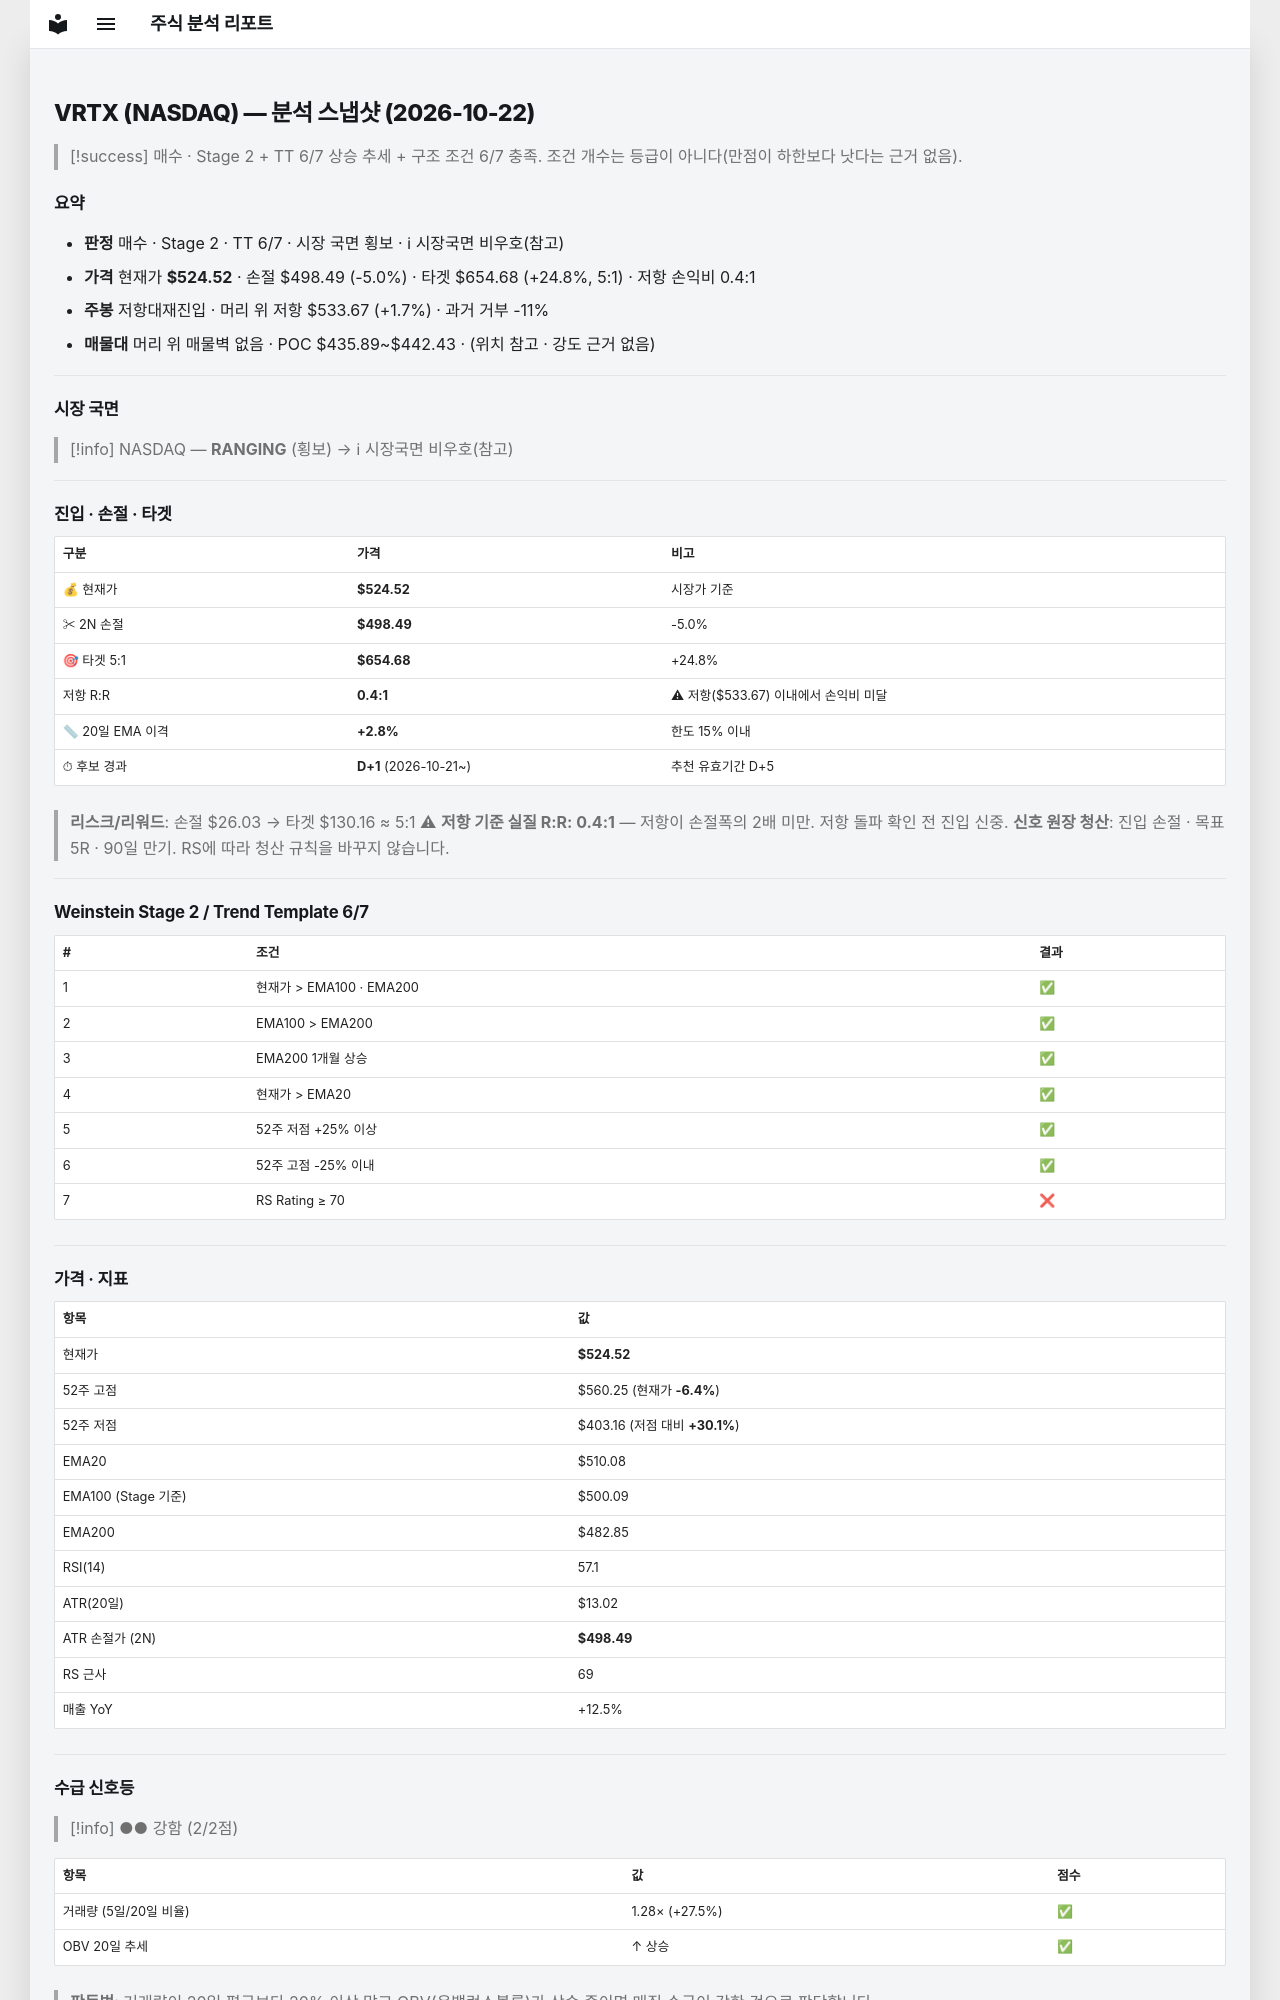

repository: soloandco/stock-reports · page: snapshots/VRTX-2026-10-22/index.html · generator: mkdocs

---
type: analysis-snapshot
title: VRTX 분석 스냅샷
ticker: VRTX
market: NASDAQ
created: 2026-10-22
updated: 2026-10-22
bar-date: 2026-10-21
verdict: 매수관찰
real-rr: 0.35
sma50-gap-pct: 2.8
candidate-days: 1
candidate-since: 2026-10-21
weekly-position: 저항대재진입
weekly-overhead-price: 533.67
weekly-overhead-pct: 1.7
stage: 2
trend-template-score: 6
tt-max: 7
ma-set: ema-20-100-200
price: 524.52001953125
stop-price: 498.4881588982884
market-regime: RANGING
supply-demand-score: 2/2
supply-demand-label: 강함
status: tracking
tags:
  - stock-agent
  - watchlist
  - VRTX
  - analysis
related:
  - "[[analysis-template]]"
---

# VRTX (NASDAQ) — 분석 스냅샷 (2026-10-22)

> [!success] 매수 · Stage 2 + TT 6/7
> 상승 추세 + 구조 조건 6/7 충족. 조건 개수는 등급이 아니다(만점이 하한보다 낫다는 근거 없음).

## 요약

- **판정** 매수 · Stage 2 · TT 6/7 · 시장 국면 횡보 · ℹ 시장국면 비우호(참고)
- **가격** 현재가 **$524.52** · 손절 $498.49 (-5.0%) · 타겟 $654.68 (+24.8%, 5:1) · 저항 손익비 0.4:1
- **주봉** 저항대재진입 · 머리 위 저항 $533.67 (+1.7%) · 과거 거부 -11%
- **매물대** 머리 위 매물벽 없음 · POC $435.89~$442.43 · (위치 참고 · 강도 근거 없음)

---

## 시장 국면

> [!info] NASDAQ — **RANGING** (횡보) → ℹ 시장국면 비우호(참고)

---

## 진입 · 손절 · 타겟

| 구분 | 가격 | 비고 |
|------|------|------|
| 💰 현재가 | **$524.52** | 시장가 기준 |
| ✂ 2N 손절 | **$498.49** | -5.0% |
| 🎯 타겟 5:1 | **$654.68** | +24.8% |
| 저항 R:R | **0.4:1** | ⚠ 저항($533.67) 이내에서 손익비 미달 |
| 📏 20일 EMA 이격 | **+2.8%** | 한도 15% 이내 |
| ⏱ 후보 경과 | **D+1** (2026-10-21~) | 추천 유효기간 D+5 |

> **리스크/리워드**: 손절 $26.03 → 타겟 $130.16 ≈ 5:1
> ⚠ **저항 기준 실질 R:R: 0.4:1** — 저항이 손절폭의 2배 미만. 저항 돌파 확인 전 진입 신중.
> **신호 원장 청산**: 진입 손절 · 목표 5R · 90일 만기. RS에 따라 청산 규칙을 바꾸지 않습니다.

---

## Weinstein Stage 2 / Trend Template 6/7

| # | 조건 | 결과 |
|---|------|------|
| 1 | 현재가 > EMA100 · EMA200 | ✅ |
| 2 | EMA100 > EMA200 | ✅ |
| 3 | EMA200 1개월 상승 | ✅ |
| 4 | 현재가 > EMA20 | ✅ |
| 5 | 52주 저점 +25% 이상 | ✅ |
| 6 | 52주 고점 -25% 이내 | ✅ |
| 7 | RS Rating ≥ 70 | ❌ |

---

## 가격 · 지표

| 항목 | 값 |
|------|---|
| 현재가 | **$524.52** |
| 52주 고점 | $560.25 (현재가 **-6.4%**) |
| 52주 저점 | $403.16 (저점 대비 **+30.1%**) |
| EMA20 | $510.08 |
| EMA100 (Stage 기준) | $500.09 |
| EMA200 | $482.85 |
| RSI(14) | 57.1 |
| ATR(20일) | $13.02 |
| ATR 손절가 (2N) | **$498.49** |
| RS 근사 | 69 |
| 매출 YoY | +12.5% |

---
## 수급 신호등

> [!info] ●● 강함 (2/2점)

| 항목 | 값 | 점수 |
|------|------|------|
| 거래량 (5일/20일 비율) | 1.28× (+27.5%) | ✅ |
| OBV 20일 추세 | ↑ 상승 | ✅ |

> **판독법**: 거래량이 20일 평균보다 20% 이상 많고 OBV(온밸런스볼륨)가 상승 중이면 매집 수급이 강한 것으로 판단합니다.

---
